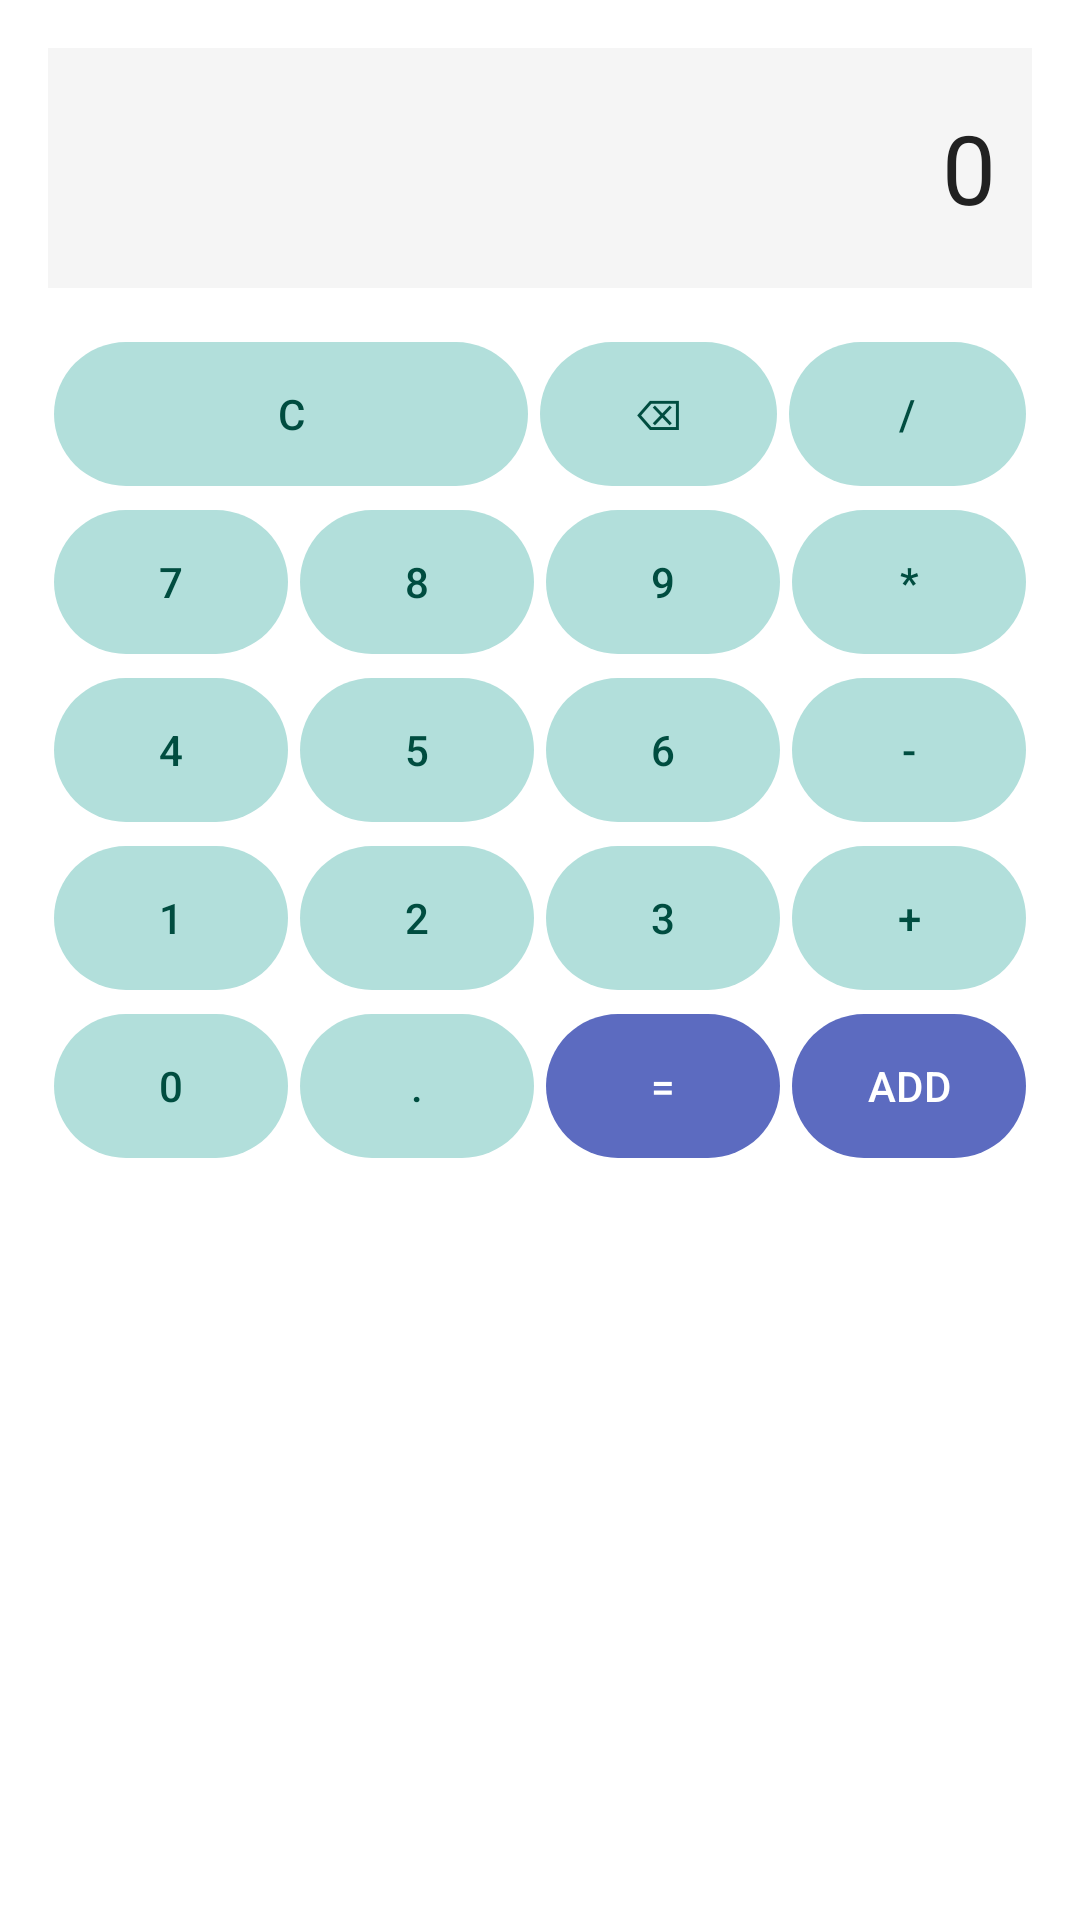

Here is an Android app screen rendered from its layout file. Give the layout XML and the strings, colors and styles it references.
<!-- AndroidManifest.xml: application theme Theme.RentMaster -->
<!-- res/layout/dialog_calculator.xml -->
<?xml version="1.0" encoding="utf-8"?>
<LinearLayout xmlns:android="http://schemas.android.com/apk/res/android"
    xmlns:app="http://schemas.android.com/apk/res-auto"
    android:layout_width="match_parent"
    android:layout_height="wrap_content"
    android:orientation="vertical"
    android:padding="16dp"
    android:background="@color/surface">

    <TextView
        android:id="@+id/tv_display"
        android:layout_width="match_parent"
        android:layout_height="80dp"
        android:background="#F5F5F5"
        android:gravity="end|center_vertical"
        android:padding="12dp"
        android:text="0"
        android:textColor="@color/onSurface"
        android:textSize="32sp"
        android:layout_marginBottom="16dp"/>

    
    <LinearLayout
        android:layout_width="match_parent"
        android:layout_height="wrap_content"
        android:orientation="horizontal"
        android:layout_marginBottom="4dp">
        <com.google.android.material.button.MaterialButton
            style="@style/Widget.Material3.Button.TonalButton"
            android:id="@+id/btn_clear"
            android:layout_width="0dp"
            android:layout_height="wrap_content"
            android:layout_weight="2"
            android:text="C"
            android:insetTop="0dp"
            android:insetBottom="0dp"
            android:layout_margin="2dp"/>
        <com.google.android.material.button.MaterialButton
            style="@style/Widget.Material3.Button.TonalButton"
            android:id="@+id/btn_backspace"
            android:layout_width="0dp"
            android:layout_height="wrap_content"
            android:layout_weight="1"
            android:text="⌫"
            android:insetTop="0dp"
            android:insetBottom="0dp"
            android:layout_margin="2dp"/>
        <com.google.android.material.button.MaterialButton
            style="@style/Widget.Material3.Button.TonalButton"
            android:id="@+id/btn_divide"
            android:layout_width="0dp"
            android:layout_height="wrap_content"
            android:layout_weight="1"
            android:text="/"
            android:insetTop="0dp"
            android:insetBottom="0dp"
            android:layout_margin="2dp"/>
    </LinearLayout>

    
    <LinearLayout
        android:layout_width="match_parent"
        android:layout_height="wrap_content"
        android:orientation="horizontal"
        android:layout_marginBottom="4dp">
        <com.google.android.material.button.MaterialButton
            style="@style/Widget.Material3.Button.TonalButton"
            android:id="@+id/btn_7"
            android:layout_width="0dp"
            android:layout_height="wrap_content"
            android:layout_weight="1"
            android:text="7"
            android:insetTop="0dp"
            android:insetBottom="0dp"
            android:layout_margin="2dp"/>
        <com.google.android.material.button.MaterialButton
            style="@style/Widget.Material3.Button.TonalButton"
            android:id="@+id/btn_8"
            android:layout_width="0dp"
            android:layout_height="wrap_content"
            android:layout_weight="1"
            android:text="8"
            android:insetTop="0dp"
            android:insetBottom="0dp"
            android:layout_margin="2dp"/>
        <com.google.android.material.button.MaterialButton
            style="@style/Widget.Material3.Button.TonalButton"
            android:id="@+id/btn_9"
            android:layout_width="0dp"
            android:layout_height="wrap_content"
            android:layout_weight="1"
            android:text="9"
            android:insetTop="0dp"
            android:insetBottom="0dp"
            android:layout_margin="2dp"/>
        <com.google.android.material.button.MaterialButton
            style="@style/Widget.Material3.Button.TonalButton"
            android:id="@+id/btn_multiply"
            android:layout_width="0dp"
            android:layout_height="wrap_content"
            android:layout_weight="1"
            android:text="*"
            android:insetTop="0dp"
            android:insetBottom="0dp"
            android:layout_margin="2dp"/>
    </LinearLayout>

    
    <LinearLayout
        android:layout_width="match_parent"
        android:layout_height="wrap_content"
        android:orientation="horizontal"
        android:layout_marginBottom="4dp">
        <com.google.android.material.button.MaterialButton
            style="@style/Widget.Material3.Button.TonalButton"
            android:id="@+id/btn_4"
            android:layout_width="0dp"
            android:layout_height="wrap_content"
            android:layout_weight="1"
            android:text="4"
            android:insetTop="0dp"
            android:insetBottom="0dp"
            android:layout_margin="2dp"/>
        <com.google.android.material.button.MaterialButton
            style="@style/Widget.Material3.Button.TonalButton"
            android:id="@+id/btn_5"
            android:layout_width="0dp"
            android:layout_height="wrap_content"
            android:layout_weight="1"
            android:text="5"
            android:insetTop="0dp"
            android:insetBottom="0dp"
            android:layout_margin="2dp"/>
        <com.google.android.material.button.MaterialButton
            style="@style/Widget.Material3.Button.TonalButton"
            android:id="@+id/btn_6"
            android:layout_width="0dp"
            android:layout_height="wrap_content"
            android:layout_weight="1"
            android:text="6"
            android:insetTop="0dp"
            android:insetBottom="0dp"
            android:layout_margin="2dp"/>
        <com.google.android.material.button.MaterialButton
            style="@style/Widget.Material3.Button.TonalButton"
            android:id="@+id/btn_minus"
            android:layout_width="0dp"
            android:layout_height="wrap_content"
            android:layout_weight="1"
            android:text="-"
            android:insetTop="0dp"
            android:insetBottom="0dp"
            android:layout_margin="2dp"/>
    </LinearLayout>

    
    <LinearLayout
        android:layout_width="match_parent"
        android:layout_height="wrap_content"
        android:orientation="horizontal"
        android:layout_marginBottom="4dp">
        <com.google.android.material.button.MaterialButton
            style="@style/Widget.Material3.Button.TonalButton"
            android:id="@+id/btn_1"
            android:layout_width="0dp"
            android:layout_height="wrap_content"
            android:layout_weight="1"
            android:text="1"
            android:insetTop="0dp"
            android:insetBottom="0dp"
            android:layout_margin="2dp"/>
        <com.google.android.material.button.MaterialButton
            style="@style/Widget.Material3.Button.TonalButton"
            android:id="@+id/btn_2"
            android:layout_width="0dp"
            android:layout_height="wrap_content"
            android:layout_weight="1"
            android:text="2"
            android:insetTop="0dp"
            android:insetBottom="0dp"
            android:layout_margin="2dp"/>
        <com.google.android.material.button.MaterialButton
            style="@style/Widget.Material3.Button.TonalButton"
            android:id="@+id/btn_3"
            android:layout_width="0dp"
            android:layout_height="wrap_content"
            android:layout_weight="1"
            android:text="3"
            android:insetTop="0dp"
            android:insetBottom="0dp"
            android:layout_margin="2dp"/>
        <com.google.android.material.button.MaterialButton
            style="@style/Widget.Material3.Button.TonalButton"
            android:id="@+id/btn_plus"
            android:layout_width="0dp"
            android:layout_height="wrap_content"
            android:layout_weight="1"
            android:text="+"
            android:insetTop="0dp"
            android:insetBottom="0dp"
            android:layout_margin="2dp"/>
    </LinearLayout>

    
    <LinearLayout
        android:layout_width="match_parent"
        android:layout_height="wrap_content"
        android:orientation="horizontal">
        <com.google.android.material.button.MaterialButton
            style="@style/Widget.Material3.Button.TonalButton"
            android:id="@+id/btn_0"
            android:layout_width="0dp"
            android:layout_height="wrap_content"
            android:layout_weight="1"
            android:text="0"
            android:insetTop="0dp"
            android:insetBottom="0dp"
            android:layout_margin="2dp"/>
        <com.google.android.material.button.MaterialButton
            style="@style/Widget.Material3.Button.TonalButton"
            android:id="@+id/btn_dot"
            android:layout_width="0dp"
            android:layout_height="wrap_content"
            android:layout_weight="1"
            android:text="."
            android:insetTop="0dp"
            android:insetBottom="0dp"
            android:layout_margin="2dp"/>
        <com.google.android.material.button.MaterialButton
            style="@style/Widget.Material3.Button"
            android:id="@+id/btn_equals"
            android:layout_width="0dp"
            android:layout_height="wrap_content"
            android:layout_weight="1"
            android:text="="
            android:insetTop="0dp"
            android:insetBottom="0dp"
            android:layout_margin="2dp"/>
        <com.google.android.material.button.MaterialButton
            style="@style/Widget.Material3.Button"
            android:id="@+id/btn_add_to_field"
            android:layout_width="0dp"
            android:layout_height="wrap_content"
            android:layout_weight="1"
            android:text="ADD"
            android:insetTop="0dp"
            android:insetBottom="0dp"
            android:layout_margin="2dp"/>
    </LinearLayout>

</LinearLayout>
<!-- resources referenced by this layout -->
<resources>
  <color name="onSurface">#212121</color>
  <color name="surface">#FFFFFF</color>
  <style name="Theme.RentMaster" parent="Theme.Material3.Light.NoActionBar">
          
          <item name="colorPrimary">@color/primary</item>
          <item name="colorOnPrimary">@color/onPrimary</item>
          <item name="colorPrimaryContainer">@color/primaryContainer</item>
          <item name="colorOnPrimaryContainer">@color/onPrimaryContainer</item>
  
          
          <item name="colorSecondary">@color/secondary</item>
          <item name="colorOnSecondary">@color/onSecondary</item>
          <item name="colorSecondaryContainer">@color/secondaryContainer</item>
          <item name="colorOnSecondaryContainer">@color/onSecondaryContainer</item>
  
          
          <item name="colorTertiary">@color/tertiary</item>
          <item name="colorOnTertiary">@color/onTertiary</item>
          <item name="colorTertiaryContainer">@color/tertiaryContainer</item>
          <item name="colorOnTertiaryContainer">@color/onTertiaryContainer</item>
  
          
          <item name="colorSurface">@color/surface</item>
          <item name="colorOnSurface">@color/onSurface</item>
          <item name="colorSurfaceVariant">@color/surfaceVariant</item>
          <item name="colorOnSurfaceVariant">@color/onSurfaceVariant</item>
          <item name="android:colorBackground">@color/background</item>
          <item name="colorOnBackground">@color/onBackground</item>
  
          
          <item name="colorError">@color/error</item>
          <item name="colorOnError">@color/onError</item>
  
          
          <item name="colorOutline">@color/outline</item>
          <item name="colorOutlineVariant">@color/outlineVariant</item>
  
          
          <item name="android:statusBarColor">@color/surface</item>
          <item name="android:windowLightStatusBar">true</item>
          
          
          <item name="android:navigationBarColor">@color/surface</item>
          <item name="android:windowLightNavigationBar">true</item>
          
          
          <item name="android:windowBackground">@drawable/app_background</item>
      </style>
  <color name="primary">#5C6BC0</color>
  <color name="onPrimary">#FFFFFF</color>
  <color name="primaryContainer">#E8EAF6</color>
  <color name="onPrimaryContainer">#1A237E</color>
  <color name="secondary">#26A69A</color>
  <color name="onSecondary">#FFFFFF</color>
  <color name="secondaryContainer">#B2DFDB</color>
  <color name="onSecondaryContainer">#004D40</color>
  <color name="tertiary">#FFA726</color>
  <color name="onTertiary">#FFFFFF</color>
  <color name="tertiaryContainer">#FFE0B2</color>
  <color name="onTertiaryContainer">#E65100</color>
  <color name="surfaceVariant">#F5F5F5</color>
  <color name="onSurfaceVariant">#616161</color>
  <color name="background">#FAFAFA</color>
  <color name="onBackground">#212121</color>
  <color name="error">#EF5350</color>
  <color name="onError">#FFFFFF</color>
  <color name="outline">#E0E0E0</color>
  <color name="outlineVariant">#EEEEEE</color>
  <!-- drawable app_background (drawable) -->
  <?xml version="1.0" encoding="utf-8"?>
  
  <layer-list xmlns:android="http://schemas.android.com/apk/res/android">
      
      <item>
          <shape android:shape="rectangle">
              <solid android:color="@color/background" />
          </shape>
      </item>
      
      
      <item>
          <bitmap
              android:src="@drawable/app_background_pattern"
              android:tileMode="repeat"
              android:alpha="0.3" />
      </item>
  </layer-list>
  <!-- drawable app_background_pattern: png bitmap (drawable, 329943 bytes) -->
</resources>
